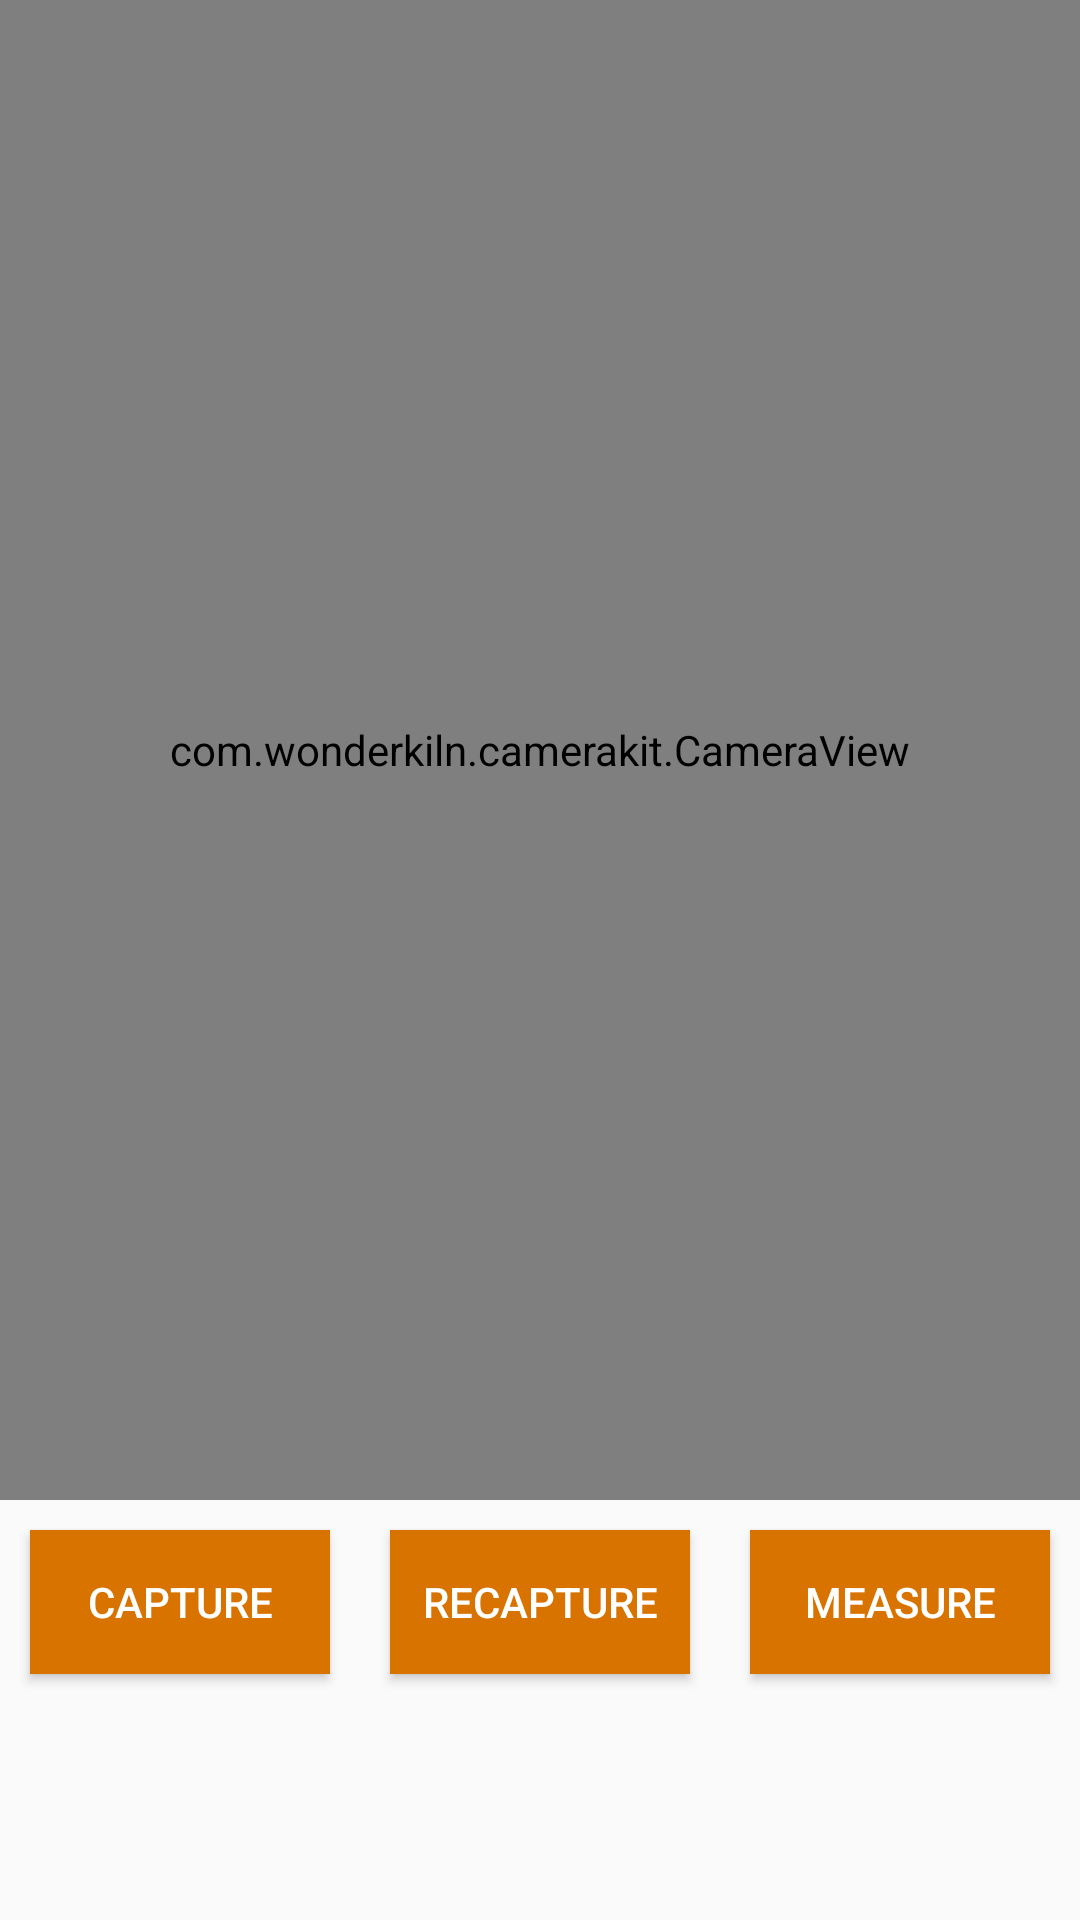

Layout XML and referenced resources for this Android screen:
<!-- AndroidManifest.xml: application theme AppTheme -->
<!-- res/layout/activity_main.xml -->
<?xml version="1.0" encoding="utf-8"?>
<ScrollView xmlns:android="http://schemas.android.com/apk/res/android"
    android:layout_width="wrap_content"
    android:layout_height="wrap_content"
    xmlns:app="http://schemas.android.com/apk/res-auto"
    xmlns:tools="http://schemas.android.com/tools"
    tools:context="com.teamiss.sia.siacargomanagement.MainActivity">
    <RelativeLayout
        android:layout_width="match_parent"
        android:layout_height="match_parent">
            <com.wonderkiln.camerakit.CameraView
                android:id="@+id/camera"
                android:layout_width="match_parent"
                android:layout_height="500dp"
                android:adjustViewBounds="true"
                tools:layout_editor_absoluteY="0dp"
                tools:layout_editor_absoluteX="8dp" />
            <LinearLayout
                android:layout_width="match_parent"
                android:layout_height="wrap_content"
                android:orientation="horizontal"
                android:layout_centerHorizontal="true"
                android:layout_below="@+id/camera"
                >

                <android.support.v7.widget.AppCompatButton
                    android:id="@+id/button1"
                    android:background="@color/primaryOrange"
                    android:layout_width="wrap_content"
                    android:layout_height="wrap_content"
                    android:textColor="@color/white"
                    android:layout_margin="10dp"
                    android:text="capture"
                    android:layout_weight="1"/>
                <android.support.v7.widget.AppCompatButton
                    android:id="@+id/button2"
                    android:background="@color/primaryOrange"
                    android:layout_width="wrap_content"
                    android:layout_height="wrap_content"
                    android:textColor="@color/white"
                    android:text="Recapture"
                    android:layout_margin="10dp"
                    android:layout_weight="1"/>
                <android.support.v7.widget.AppCompatButton
                    android:id="@+id/button3"
                    android:background="@color/primaryOrange"
                    android:layout_width="wrap_content"
                    android:layout_height="wrap_content"
                    android:textColor="@color/white"
                    android:text="Measure"
                    android:layout_margin="10dp"
                    android:layout_weight="1"/>
            </LinearLayout>
    </RelativeLayout>
</ScrollView>
<!-- resources referenced by this layout -->
<resources>
  <color name="primaryOrange">#d97300</color>
  <color name="white">#FFFFFF</color>
  <style name="AppTheme" parent="Theme.AppCompat.Light.DarkActionBar">
          
          <item name="colorPrimary">@color/colorPrimary</item>
          <item name="colorPrimaryDark">@color/colorPrimaryDark</item>
          <item name="colorAccent">@color/colorAccent</item>
          <item name="colorControlNormal">@color/iron</item>
          <item name="colorControlActivated">@color/black</item>
          <item name="colorControlHighlight">@color/black</item>
          <item name="android:textColorHint">@color/primaryOrange</item>
      </style>
  <color name="colorPrimary">#0045a2</color>
  <color name="colorPrimaryDark">#003882</color>
  <color name="colorAccent">#FF4081</color>
  <color name="iron">#cccccc</color>
  <color name="black">#000000</color>
</resources>
